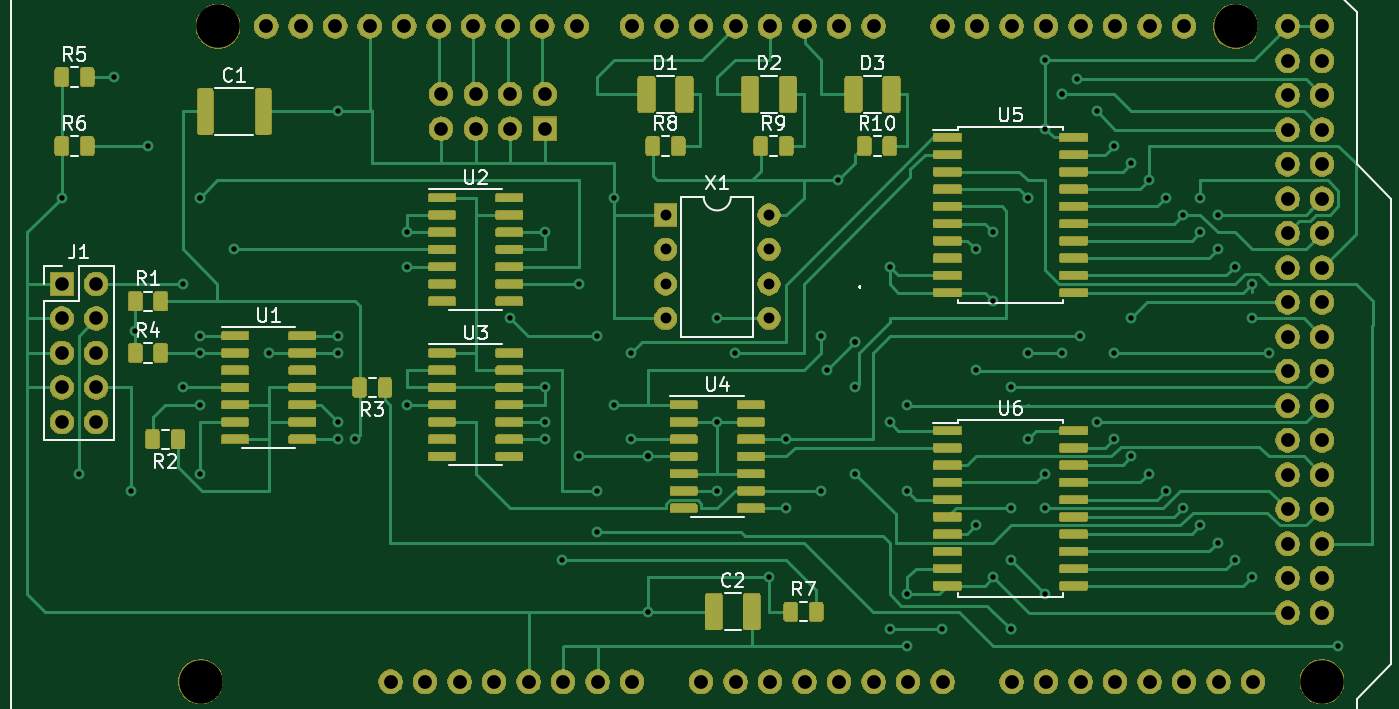
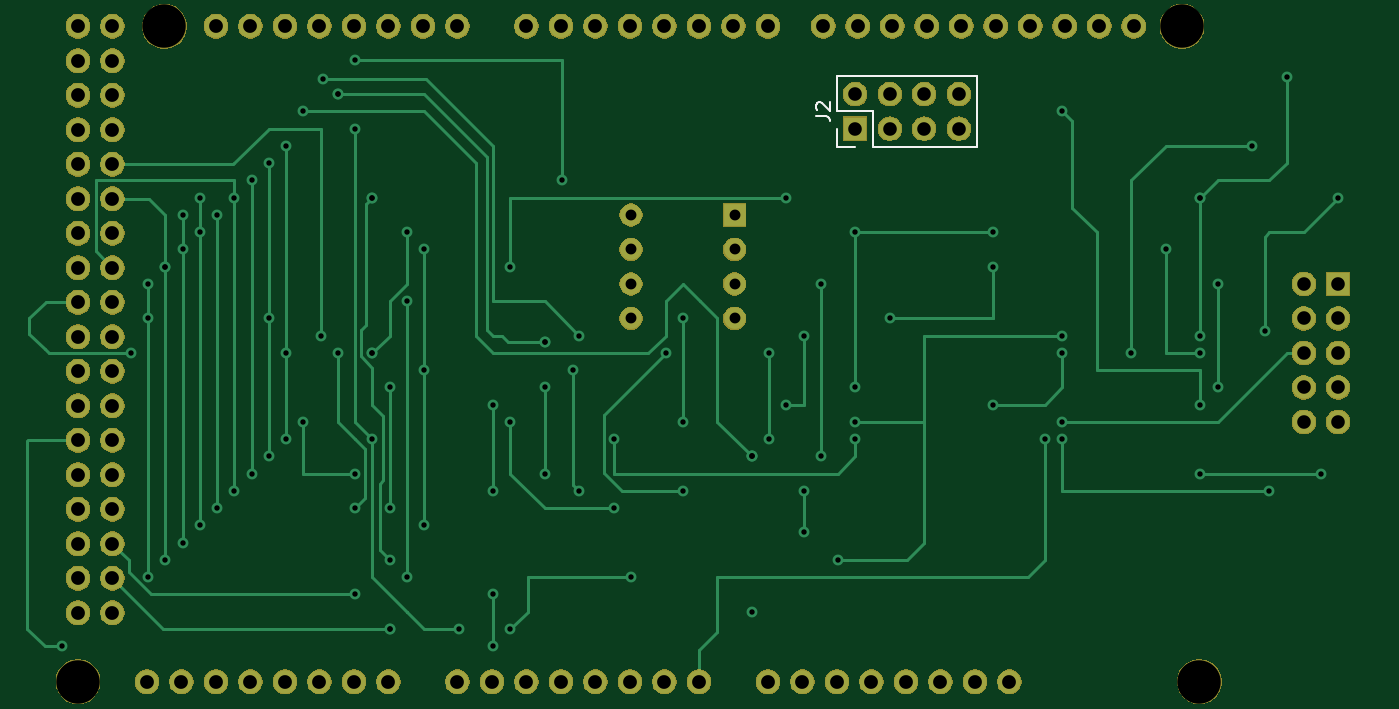
Circuit board: 11 layer files. Board 99.1 x 48.3 mm.
- bottom_copper: Electronic Target-B_Cu.gbr (17713 bytes)
- bottom_mask: Electronic Target-B_Mask.gbr (98280 bytes)
- paste: Electronic Target-B_Paste.gbr (511 bytes)
- bottom_silk: Electronic Target-B_SilkS.gbr (1385 bytes)
- outline: Electronic Target-Edge_Cuts.gbr (478 bytes)
- top_copper: Electronic Target-F_Cu.gbr (260120 bytes)
- top_mask: Electronic Target-F_Mask.gbr (216720 bytes)
- paste: Electronic Target-F_Paste.gbr (219775 bytes)
- top_silk: Electronic Target-F_SilkS.gbr (19739 bytes)
- drill: Electronic Target-NPTH.drl (374 bytes)
- drill: Electronic Target-PTH.drl (3223 bytes)

=== bottom_copper: Electronic Target-B_Cu.gbr (17713 bytes, source omitted) ===
=== bottom_mask: Electronic Target-B_Mask.gbr (98280 bytes, source omitted) ===
=== paste: Electronic Target-B_Paste.gbr ===
G04 #@! TF.GenerationSoftware,KiCad,Pcbnew,(5.1.5-0-10_14)*
G04 #@! TF.CreationDate,2020-02-25T20:07:17-06:00*
G04 #@! TF.ProjectId,Electronic Target,456c6563-7472-46f6-9e69-632054617267,rev?*
G04 #@! TF.SameCoordinates,Original*
G04 #@! TF.FileFunction,Paste,Bot*
G04 #@! TF.FilePolarity,Positive*
%FSLAX46Y46*%
G04 Gerber Fmt 4.6, Leading zero omitted, Abs format (unit mm)*
G04 Created by KiCad (PCBNEW (5.1.5-0-10_14)) date 2020-02-25 20:07:17*
%MOMM*%
%LPD*%
G04 APERTURE LIST*
G04 APERTURE END LIST*
M02*

=== bottom_silk: Electronic Target-B_SilkS.gbr ===
G04 #@! TF.GenerationSoftware,KiCad,Pcbnew,(5.1.5-0-10_14)*
G04 #@! TF.CreationDate,2020-02-25T20:07:17-06:00*
G04 #@! TF.ProjectId,Electronic Target,456c6563-7472-46f6-9e69-632054617267,rev?*
G04 #@! TF.SameCoordinates,Original*
G04 #@! TF.FileFunction,Legend,Bot*
G04 #@! TF.FilePolarity,Positive*
%FSLAX46Y46*%
G04 Gerber Fmt 4.6, Leading zero omitted, Abs format (unit mm)*
G04 Created by KiCad (PCBNEW (5.1.5-0-10_14)) date 2020-02-25 20:07:17*
%MOMM*%
%LPD*%
G04 APERTURE LIST*
%ADD10C,0.120000*%
%ADD11C,0.150000*%
G04 APERTURE END LIST*
D10*
X139640000Y-54670000D02*
X139640000Y-49470000D01*
X147320000Y-54670000D02*
X139640000Y-54670000D01*
X149920000Y-49470000D02*
X139640000Y-49470000D01*
X147320000Y-54670000D02*
X147320000Y-52070000D01*
X147320000Y-52070000D02*
X149920000Y-52070000D01*
X149920000Y-52070000D02*
X149920000Y-49470000D01*
X148590000Y-54670000D02*
X149920000Y-54670000D01*
X149920000Y-54670000D02*
X149920000Y-53340000D01*
D11*
X151467619Y-52403333D02*
X150753333Y-52403333D01*
X150610476Y-52450952D01*
X150515238Y-52546190D01*
X150467619Y-52689047D01*
X150467619Y-52784285D01*
X151372380Y-51974761D02*
X151420000Y-51927142D01*
X151467619Y-51831904D01*
X151467619Y-51593809D01*
X151420000Y-51498571D01*
X151372380Y-51450952D01*
X151277142Y-51403333D01*
X151181904Y-51403333D01*
X151039047Y-51450952D01*
X150467619Y-52022380D01*
X150467619Y-51403333D01*
M02*

=== outline: Electronic Target-Edge_Cuts.gbr ===
G04 #@! TF.GenerationSoftware,KiCad,Pcbnew,(5.1.5-0-10_14)*
G04 #@! TF.CreationDate,2020-02-25T20:07:17-06:00*
G04 #@! TF.ProjectId,Electronic Target,456c6563-7472-46f6-9e69-632054617267,rev?*
G04 #@! TF.SameCoordinates,Original*
G04 #@! TF.FileFunction,Profile,NP*
%FSLAX46Y46*%
G04 Gerber Fmt 4.6, Leading zero omitted, Abs format (unit mm)*
G04 Created by KiCad (PCBNEW (5.1.5-0-10_14)) date 2020-02-25 20:07:17*
%MOMM*%
%LPD*%
G04 APERTURE LIST*
G04 APERTURE END LIST*
M02*

=== top_copper: Electronic Target-F_Cu.gbr (260120 bytes, source omitted) ===
=== top_mask: Electronic Target-F_Mask.gbr (216720 bytes, source omitted) ===
=== paste: Electronic Target-F_Paste.gbr (219775 bytes, source omitted) ===
=== top_silk: Electronic Target-F_SilkS.gbr (19739 bytes, source omitted) ===
=== drill: Electronic Target-NPTH.drl ===
M48
; DRILL file {KiCad (5.1.5-0-10_14)} date Tuesday, February 25, 2020 at 08:07:14 PM
; FORMAT={-:-/ absolute / inch / decimal}
; #@! TF.CreationDate,2020-02-25T20:07:14-06:00
; #@! TF.GenerationSoftware,Kicad,Pcbnew,(5.1.5-0-10_14)
; #@! TF.FileFunction,NonPlated,1,2,NPTH
FMAT,2
INCH
T1C0.1260
%
G90
G05
T1
X4.853Y-3.703
X4.903Y-1.803
X7.853Y-1.803
X8.103Y-3.703
T0
M30

=== drill: Electronic Target-PTH.drl ===
M48
; DRILL file {KiCad (5.1.5-0-10_14)} date Tuesday, February 25, 2020 at 08:07:14 PM
; FORMAT={-:-/ absolute / inch / decimal}
; #@! TF.CreationDate,2020-02-25T20:07:14-06:00
; #@! TF.GenerationSoftware,Kicad,Pcbnew,(5.1.5-0-10_14)
; #@! TF.FileFunction,Plated,1,2,PTH
FMAT,2
INCH
T1C0.0157
T2C0.0315
T3C0.0394
T4C0.0400
%
G90
G05
T1
X4.45Y-2.3
X4.5Y-3.1
X4.6Y-1.95
X4.65Y-3.15
X4.6631Y-2.6869
X4.7Y-2.15
X4.8Y-2.55
X4.8Y-2.85
X4.85Y-2.3
X4.85Y-2.3
X4.85Y-2.7
X4.85Y-2.75
X4.85Y-2.9
X4.85Y-3.1
X4.95Y-2.45
X5.05Y-2.75
X5.25Y-2.05
X5.25Y-2.7
X5.25Y-2.75
X5.25Y-2.95
X5.25Y-3.0
X5.3Y-3.0
X5.45Y-2.4
X5.45Y-2.5
X5.45Y-2.9
X5.75Y-2.65
X5.85Y-2.4
X5.85Y-2.85
X5.85Y-2.95
X5.85Y-3.0
X5.9Y-3.35
X5.95Y-2.55
X5.95Y-3.05
X6.0Y-2.7
X6.0Y-3.15
X6.0Y-3.2677
X6.05Y-2.3
X6.05Y-2.9
X6.1Y-2.75
X6.1Y-3.0
X6.15Y-3.05
X6.15Y-3.05
X6.15Y-3.05
X6.15Y-3.5
X6.35Y-2.65
X6.35Y-2.95
X6.35Y-3.15
X6.4Y-2.75
X6.5Y-3.4
X6.55Y-3.0
X6.55Y-3.2
X6.65Y-2.7
X6.65Y-3.15
X6.6677Y-2.8
X6.7Y-2.25
X6.75Y-2.7177
X6.75Y-2.7177
X6.75Y-2.85
X6.7504Y-3.0996
X6.85Y-2.5
X6.85Y-2.95
X6.85Y-3.55
X6.9Y-2.9
X6.9Y-3.15
X6.9Y-3.45
X6.9Y-3.6
X7.0Y-3.55
X7.1Y-2.45
X7.1Y-2.8
X7.1Y-3.25
X7.15Y-2.4
X7.15Y-2.6
X7.15Y-3.4
X7.2Y-2.85
X7.2Y-3.2
X7.2Y-3.35
X7.2Y-3.55
X7.2Y-3.55
X7.25Y-2.3
X7.25Y-2.3
X7.25Y-2.75
X7.25Y-2.75
X7.25Y-3.0
X7.3Y-1.9
X7.3Y-2.1
X7.3Y-3.1
X7.3Y-3.2
X7.3Y-3.45
X7.35Y-2.0
X7.35Y-2.0
X7.35Y-2.75
X7.3938Y-1.9562
X7.4Y-2.7
X7.45Y-2.05
X7.45Y-2.95
X7.5Y-2.15
X7.5Y-2.75
X7.5Y-3.0
X7.55Y-2.2
X7.55Y-2.65
X7.55Y-3.05
X7.6Y-2.25
X7.6Y-3.1
X7.65Y-2.3
X7.65Y-3.15
X7.7Y-2.35
X7.7Y-3.2
X7.75Y-2.3
X7.75Y-2.4
X7.75Y-3.25
X7.8Y-2.35
X7.8Y-2.45
X7.8Y-3.3
X7.85Y-2.5
X7.85Y-2.5
X7.85Y-3.35
X7.9Y-2.55
X7.9Y-2.65
X7.9Y-3.4
X7.95Y-2.75
X8.15Y-3.6
T2
X6.2Y-2.35
X6.2Y-2.45
X6.2Y-2.55
X6.2Y-2.65
X6.5Y-2.35
X6.5Y-2.45
X6.5Y-2.55
X6.5Y-2.65
T3
X4.45Y-2.55
X4.45Y-2.65
X4.45Y-2.75
X4.45Y-2.85
X4.45Y-2.95
X4.55Y-2.55
X4.55Y-2.65
X4.55Y-2.75
X4.55Y-2.85
X4.55Y-2.95
X5.55Y-2.0
X5.55Y-2.1
X5.65Y-2.0
X5.65Y-2.1
X5.75Y-2.0
X5.75Y-2.1
X5.85Y-2.0
X5.85Y-2.1
T4
X5.043Y-1.803
X5.143Y-1.803
X5.243Y-1.803
X5.343Y-1.803
X5.403Y-3.703
X5.443Y-1.803
X5.503Y-3.703
X5.543Y-1.803
X5.603Y-3.703
X5.643Y-1.803
X5.703Y-3.703
X5.743Y-1.803
X5.803Y-3.703
X5.843Y-1.803
X5.903Y-3.703
X5.943Y-1.803
X6.003Y-3.703
X6.103Y-1.803
X6.103Y-3.703
X6.203Y-1.803
X6.303Y-1.803
X6.303Y-3.703
X6.403Y-1.803
X6.403Y-3.703
X6.503Y-1.803
X6.503Y-3.703
X6.603Y-1.803
X6.603Y-3.703
X6.703Y-1.803
X6.703Y-3.703
X6.803Y-1.803
X6.803Y-3.703
X6.903Y-3.703
X7.003Y-1.803
X7.003Y-3.703
X7.103Y-1.803
X7.203Y-1.803
X7.203Y-3.703
X7.303Y-1.803
X7.303Y-3.703
X7.403Y-1.803
X7.403Y-3.703
X7.503Y-1.803
X7.503Y-3.703
X7.603Y-1.803
X7.603Y-3.703
X7.703Y-1.803
X7.703Y-3.703
X7.803Y-3.703
X7.903Y-3.703
X8.003Y-1.803
X8.003Y-1.903
X8.003Y-2.003
X8.003Y-2.103
X8.003Y-2.203
X8.003Y-2.303
X8.003Y-2.403
X8.003Y-2.503
X8.003Y-2.603
X8.003Y-2.703
X8.003Y-2.803
X8.003Y-2.903
X8.003Y-3.003
X8.003Y-3.103
X8.003Y-3.203
X8.003Y-3.303
X8.003Y-3.403
X8.003Y-3.503
X8.103Y-1.803
X8.103Y-1.903
X8.103Y-2.003
X8.103Y-2.103
X8.103Y-2.203
X8.103Y-2.303
X8.103Y-2.403
X8.103Y-2.503
X8.103Y-2.603
X8.103Y-2.703
X8.103Y-2.803
X8.103Y-2.903
X8.103Y-3.003
X8.103Y-3.103
X8.103Y-3.203
X8.103Y-3.303
X8.103Y-3.403
X8.103Y-3.503
T0
M30

